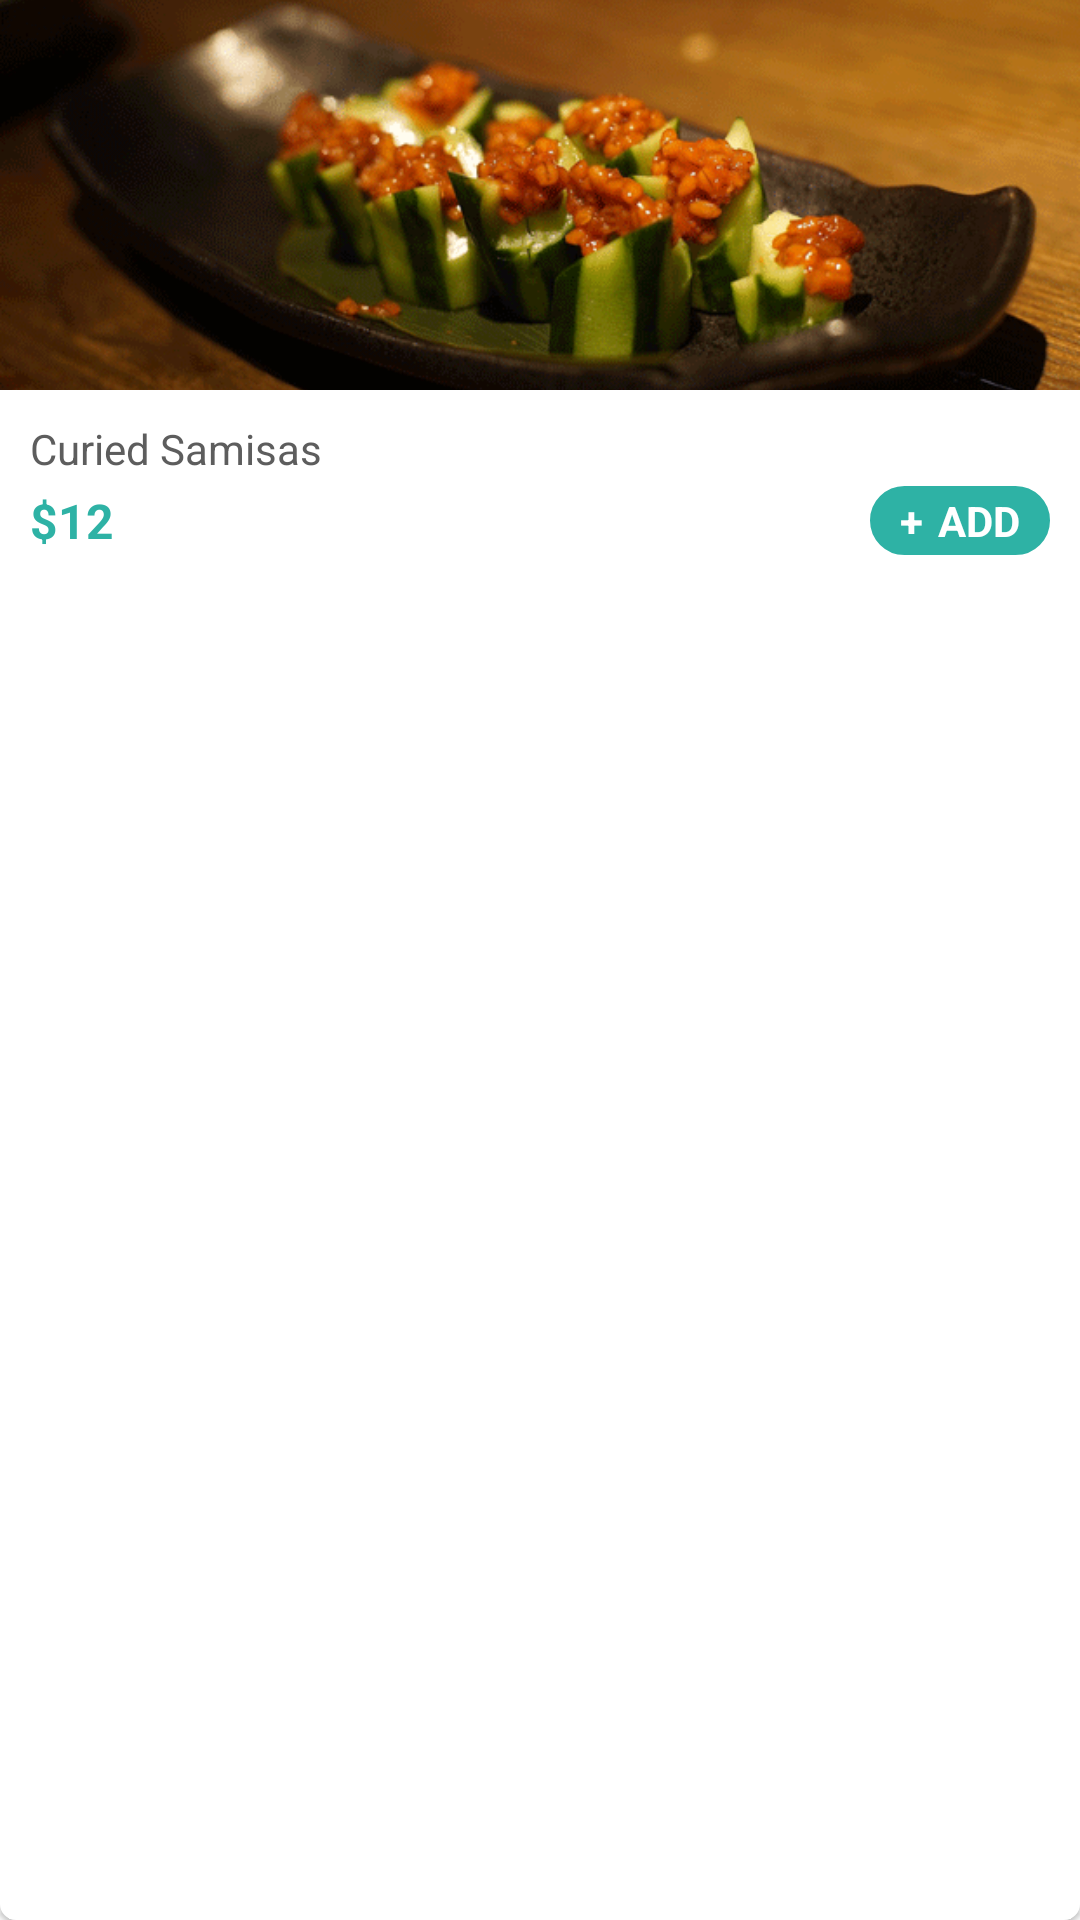

Layout XML and referenced resources for this Android screen:
<!-- AndroidManifest.xml: application theme AppTheme -->
<!-- res/layout/grid_fooditem_layout.xml -->
<?xml version="1.0" encoding="utf-8"?>
<LinearLayout
    xmlns:android="http://schemas.android.com/apk/res/android"
    android:layout_width="match_parent"
    android:layout_height="wrap_content"
    android:background="@drawable/btn_first_rounded_corner"
    android:backgroundTint="@color/colorWhite"
    android:id="@+id/linearLayout"
    android:layout_marginRight="4dp"
    android:layout_marginLeft="2dp"
    android:layout_marginBottom="15dp"
    android:elevation="1dp"
    android:orientation="vertical">

            <ImageView
                android:id="@+id/imgTitle"
                android:layout_width="fill_parent"
                android:layout_height="130dp"
                android:scaleType="centerCrop"
                android:src="@drawable/japanese_img"/>

            <TextView
                android:id="@+id/txt_name"
                android:layout_width="match_parent"
                android:layout_height="wrap_content"
                android:layout_marginTop="10dp"
                android:layout_marginStart="10dp"
                android:layout_marginEnd="10dp"
                android:layout_marginBottom="3dp"
                android:textSize="14sp"
                android:textColor="@color/colorFour"
                android:text="Curied Samisas"/>


            <LinearLayout
                android:layout_width="match_parent"
                android:layout_height="wrap_content"
                android:layout_marginStart="10dp"
                android:layout_marginEnd="10dp"
                android:layout_marginBottom="10dp"
                android:gravity="center_vertical"
                android:orientation="horizontal">

                <TextView
                    android:id="@+id/txt_price"
                    android:layout_width="0dp"
                    android:layout_weight="1"
                    android:layout_height="wrap_content"
                    android:textStyle="bold"
                    android:textColor="@color/colorPrimary"
                    android:text="$12"
                    android:textSize="16sp"/>

                <LinearLayout
                    android:id="@+id/ln_add"
                    android:visibility="visible"
                    android:layout_width="wrap_content"
                    android:layout_height="wrap_content"
                    android:paddingStart="10dp"
                    android:paddingEnd="10dp"
                    android:paddingTop="2dp"
                    android:paddingBottom="2dp"
                    android:gravity="center_vertical"
                    android:background="@drawable/btn_add_rounded"
                    android:orientation="horizontal">
                    
                    <TextView
                        android:layout_width="wrap_content"
                        android:layout_height="wrap_content"
                        android:textSize="14sp"
                        android:textStyle="bold"
                        android:textColor="@color/colorWhite"
                        android:text="+"/>

                    <TextView
                        android:id="@+id/addToCarttxt"
                        android:layout_width="wrap_content"
                        android:layout_height="wrap_content"
                        android:layout_marginLeft="5dp"
                        android:text="ADD"
                        android:textColor="@color/colorWhite"
                        android:textSize="14sp"
                        android:textStyle="bold" />

                </LinearLayout>

                <LinearLayout
                    android:id="@+id/ln_plusMin"
                    android:visibility="gone"
                    android:layout_width="wrap_content"
                    android:layout_height="wrap_content"
                    android:orientation="horizontal">

                    <ImageView
                        android:id="@+id/img_min"
                        android:layout_width="22dp"
                        android:layout_height="22dp"
                        android:backgroundTint="@color/colorTwo"
                        android:background="@drawable/icons8minus100"/>

                    <TextView
                        android:id="@+id/txt_count"
                        android:layout_width="wrap_content"
                        android:layout_height="wrap_content"
                        android:textAllCaps="true"
                        android:layout_marginStart="10dp"
                        android:layout_marginEnd="10dp"
                        android:textSize="16sp"
                        android:textColor="@color/colorFour"
                        android:text="1"/>


                    <ImageView
                        android:id="@+id/img_plus"
                        android:layout_width="22dp"
                        android:layout_height="22dp"
                        android:layout_marginRight="5dp"
                        android:backgroundTint="@color/colorTwo"
                        android:background="@drawable/icons8plus100"/>


                </LinearLayout>




            </LinearLayout>


</LinearLayout>
<!-- resources referenced by this layout -->
<resources>
  <color name="colorFour">#5d5d5d</color>
  <color name="colorPrimary">#2eb2a5</color>
  <color name="colorTwo">#939393</color>
  <color name="colorWhite">#ffffff</color>
  <!-- drawable btn_add_rounded (drawable) -->
  <?xml version="1.0" encoding="utf-8"?>
  <shape xmlns:android="http://schemas.android.com/apk/res/android">
  
      <gradient
          android:endColor="@color/colorPrimary"
          android:gradientRadius="30dp"
          android:type="radial"
          android:startColor="@color/colorPrimary" />
  
      <corners android:radius="30dp" />
  
      <stroke
          android:width="0.5dp"
          android:color="@color/colorPrimary" />
  
  
  </shape>
  <!-- drawable btn_first_rounded_corner (drawable) -->
  <?xml version="1.0" encoding="utf-8"?>
  <shape xmlns:android="http://schemas.android.com/apk/res/android">
  
      <gradient
          android:endColor="@color/colorPrimary"
          android:gradientRadius="5dp"
          android:type="radial"
          android:startColor="@color/colorPrimary" />
  
      <corners android:radius="5dp" />
  
      <stroke
          android:width="0.5dp"
          android:color="@color/colorPrimary" />
  
  
  </shape>
  <!-- drawable icons8minus100: png bitmap (drawable-v24, 2143 bytes) -->
  <!-- drawable japanese_img: png bitmap (drawable-v24, 89580 bytes) -->
  <style name="AppTheme" parent="Theme.AppCompat.Light.DarkActionBar">
          
          <item name="colorPrimary">@color/colorPrimary</item>
          <item name="colorPrimaryDark">@color/colorPrimaryDark</item>
          <item name="colorAccent">@color/colorAccent</item>
      </style>
  <color name="colorPrimaryDark">#2eb2a5</color>
  <color name="colorAccent">#2eb2a5</color>
</resources>
